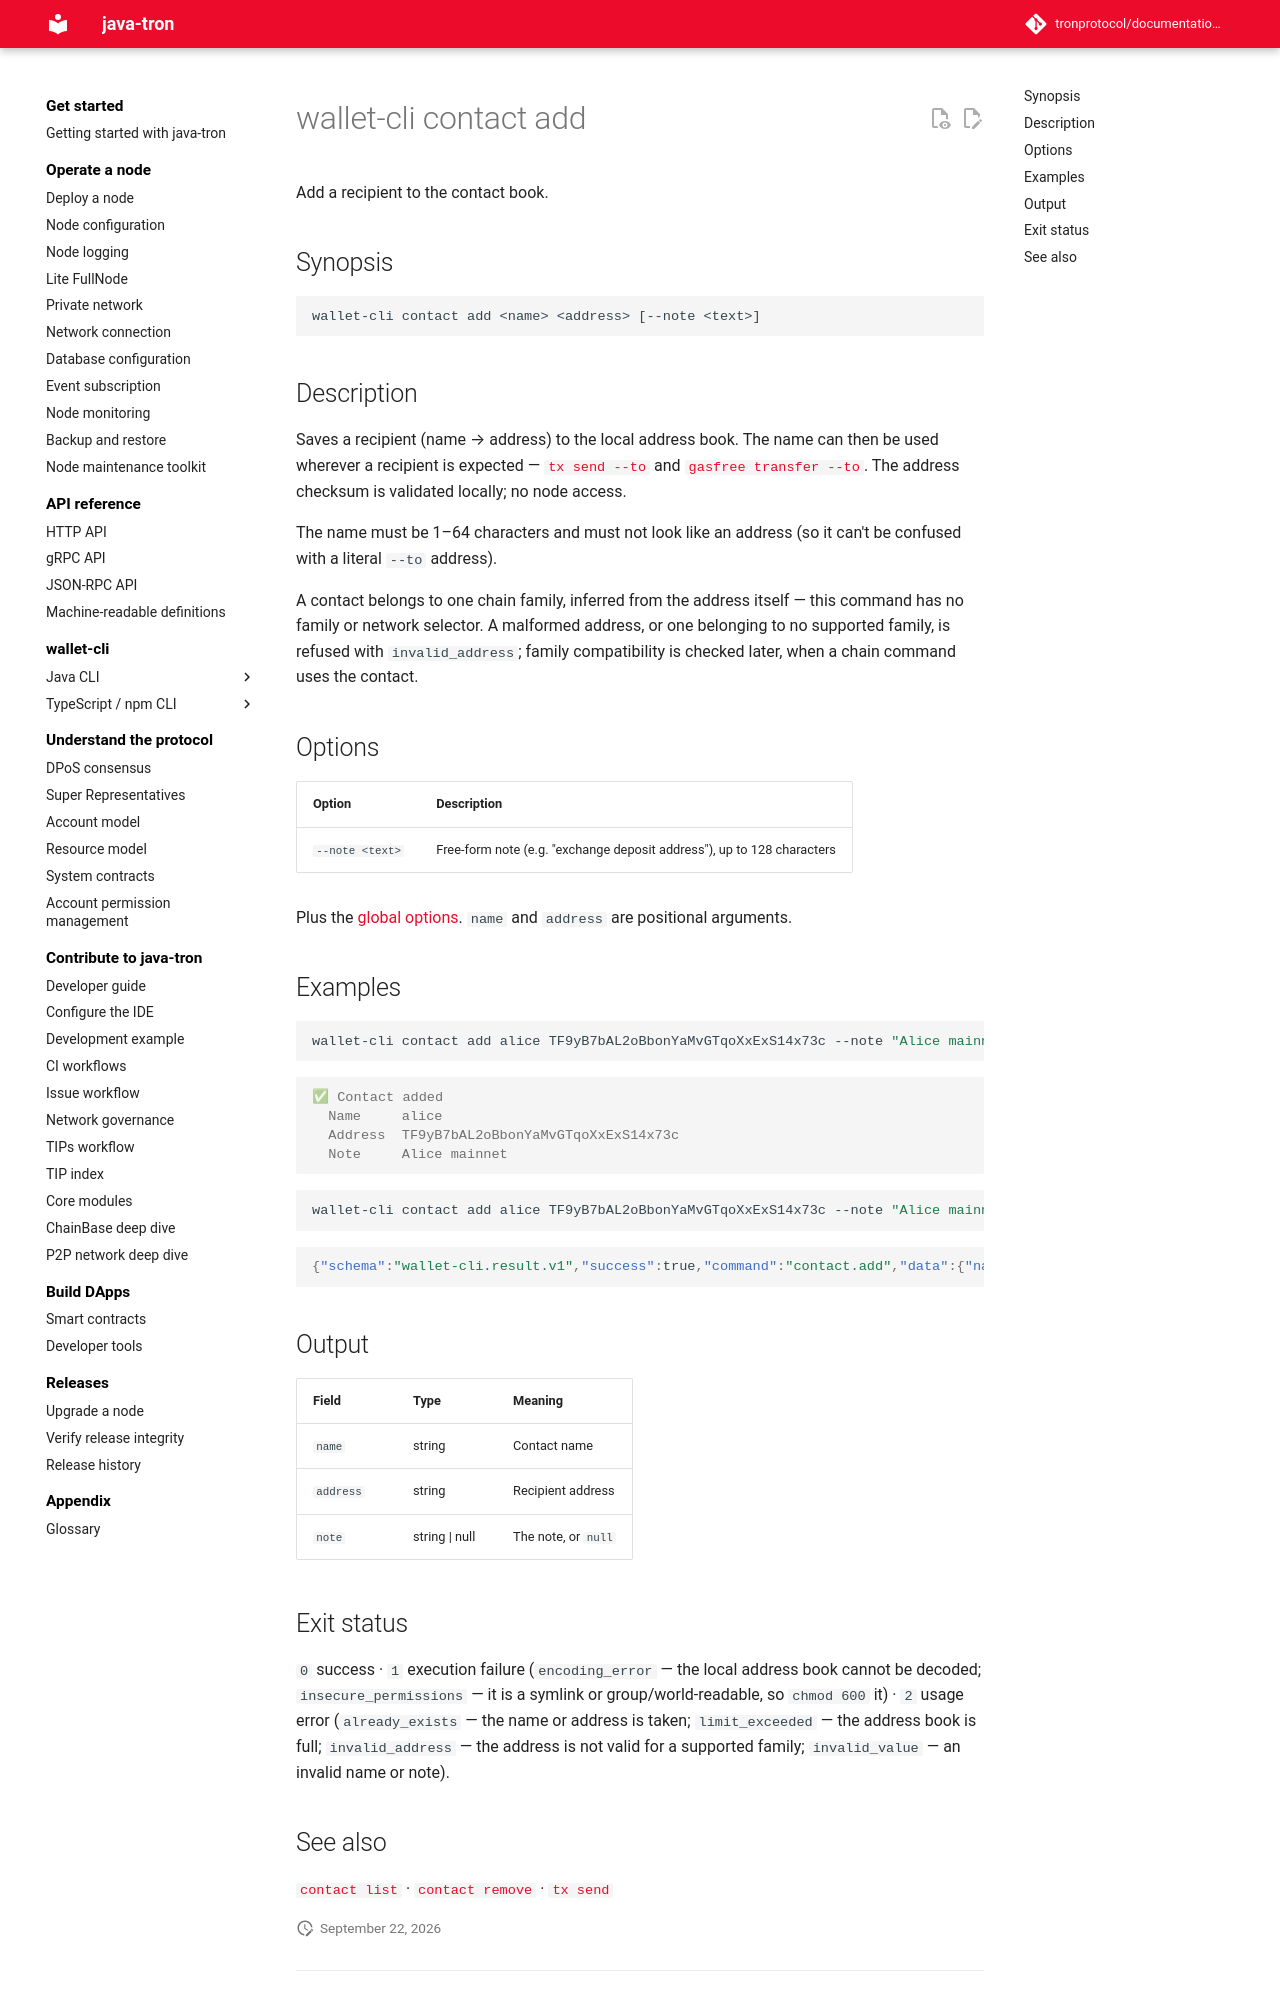

repository: tronprotocol/documentation-en · page: clients/wallet-cli/typescript/commands/contact/add/index.html · generator: mkdocs

# wallet-cli contact add

Add a recipient to the contact book.

## Synopsis

```
wallet-cli contact add <name> <address> [--note <text>]
```

## Description

Saves a recipient (name → address) to the local address book. The name can then be used wherever a recipient is expected — [`tx send --to`](../tx/send.md) and [`gasfree transfer --to`](../gasfree/transfer.md). The address checksum is validated locally; no node access.

The name must be 1–64 characters and must not look like an address (so it can't be confused with a literal `--to` address).

A contact belongs to one chain family, inferred from the address itself — this command has no family or network selector. A malformed address, or one belonging to no supported family, is refused with `invalid_address`; family compatibility is checked later, when a chain command uses the contact.

## Options

| Option | Description |
|---|---|
| `--note <text>` | Free-form note (e.g. "exchange deposit address"), up to 128 characters |

Plus the [global options](../index.md#global-options-every-command). `name` and `address` are positional arguments.

## Examples

```bash
wallet-cli contact add alice TF9yB7bAL2oBbonYaMvGTqoXxExS14x73c --note "Alice mainnet"
```

```console
✅ Contact added
  Name     alice
  Address  TF9yB7bAL2oBbonYaMvGTqoXxExS14x73c
  Note     Alice mainnet
```

```bash
wallet-cli contact add alice TF9yB7bAL2oBbonYaMvGTqoXxExS14x73c --note "Alice mainnet" -o json
```

```json
{"schema":"wallet-cli.result.v1","success":true,"command":"contact.add","data":{"name":"alice","address":"TF9yB7bAL2oBbonYaMvGTqoXxExS14x73c","note":"Alice mainnet"},"meta":{"durationMs":4,"warnings":[]}}
```

## Output

| Field | Type | Meaning |
|---|---|---|
| `name` | string | Contact name |
| `address` | string | Recipient address |
| `note` | string \| null | The note, or `null` |

## Exit status

`0` success · `1` execution failure (`encoding_error` — the local address book cannot be decoded; `insecure_permissions` — it is a symlink or group/world-readable, so `chmod 600` it) · `2` usage error (`already_exists` — the name or address is taken; `limit_exceeded` — the address book is full; `invalid_address` — the address is not valid for a supported family; `invalid_value` — an invalid name or note).

## See also

[`contact list`](list.md) · [`contact remove`](remove.md) · [`tx send`](../tx/send.md)
